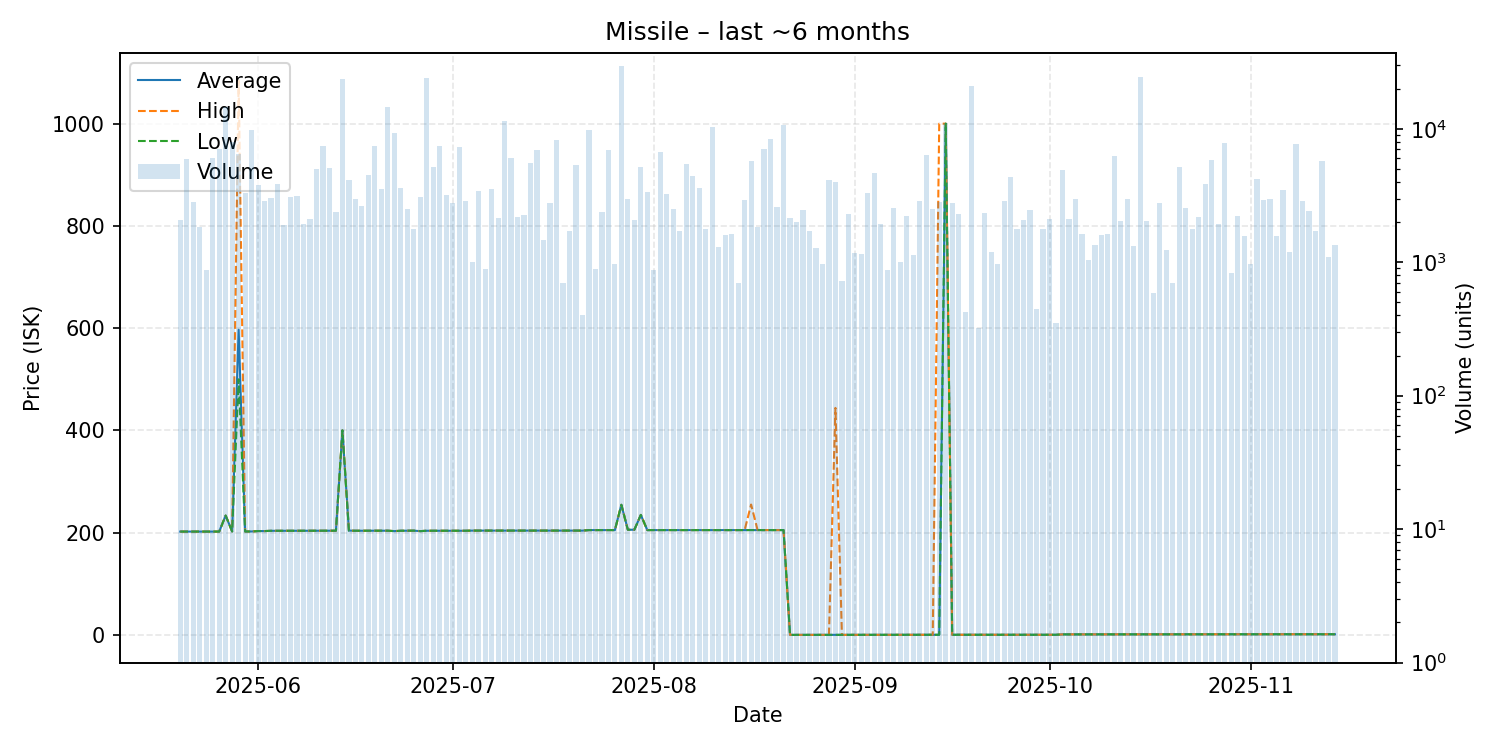

Data behind this chart, as committed beside it:
date, average, highest, lowest, order_count, volume
2025-05-20, 202.1, 202.1, 202.1, 16, 2070
2025-05-21, 202.1, 202.1, 202.1, 22, 5961
2025-05-22, 202.1, 202.1, 202.1, 17, 2829
2025-05-23, 202.1, 202.1, 202.1, 11, 1828
2025-05-24, 202.1, 202.1, 202.1, 15, 874
2025-05-25, 202.1, 202.1, 202.1, 27, 6025
2025-05-26, 202.1, 202.1, 202.1, 19, 7099
2025-05-27, 233.4, 233.4, 233.4, 35, 14448
2025-05-28, 202.3, 202.3, 202.3, 23, 7991
2025-05-29, 596.9, 1084, 500.0, 28, 6509
2025-05-30, 202.3, 202.3, 202.3, 18, 3290
2025-05-31, 202.3, 202.3, 202.3, 17, 9771
2025-06-01, 203.1, 203.1, 203.1, 24, 3789
2025-06-02, 203.1, 203.1, 203.1, 22, 2884
2025-06-03, 203.6, 203.6, 203.6, 18, 3010
2025-06-04, 203.6, 203.6, 203.6, 17, 3854
2025-06-05, 203.6, 203.6, 203.6, 17, 1900
2025-06-06, 203.7, 203.7, 203.7, 15, 3074
2025-06-07, 203.7, 203.7, 203.7, 15, 3162
2025-06-08, 203.7, 203.7, 203.7, 20, 1921
2025-06-09, 203.7, 203.7, 203.7, 17, 2119
2025-06-10, 203.7, 203.7, 203.7, 12, 4965
2025-06-11, 203.7, 203.7, 203.7, 18, 7472
2025-06-12, 203.8, 203.8, 203.8, 15, 5046
2025-06-13, 203.8, 203.8, 203.8, 13, 2366
2025-06-14, 400.0, 400.0, 400.0, 15, 23750
2025-06-15, 204.1, 204.1, 203.7, 23, 4129
2025-06-16, 203.7, 203.7, 203.7, 13, 2979
2025-06-17, 203.8, 203.8, 203.8, 16, 2653
2025-06-18, 203.8, 203.8, 203.8, 22, 4531
2025-06-19, 203.8, 203.8, 203.8, 21, 7439
2025-06-20, 203.8, 203.8, 203.8, 19, 3545
2025-06-21, 203.8, 203.8, 203.8, 24, 14596
2025-06-22, 203.0, 203.0, 203.0, 17, 9334
2025-06-23, 203.7, 203.7, 203.7, 24, 3617
2025-06-24, 203.9, 203.9, 203.9, 16, 2518
2025-06-25, 203.9, 203.9, 203.9, 17, 1773
2025-06-26, 203.0, 203.0, 203.0, 13, 3070
2025-06-27, 203.7, 203.7, 203.7, 22, 24141
2025-06-28, 203.7, 203.7, 203.7, 21, 5195
2025-06-29, 203.7, 203.7, 203.7, 19, 7492
2025-06-30, 203.7, 203.7, 203.7, 18, 3206
2025-07-01, 203.7, 203.7, 203.7, 25, 2772
2025-07-02, 203.7, 203.7, 203.7, 15, 7307
2025-07-03, 203.7, 203.7, 203.7, 23, 2866
2025-07-04, 204.0, 204.0, 204.0, 12, 999
2025-07-05, 204.0, 204.0, 204.0, 26, 3438
2025-07-06, 204.0, 204.0, 204.0, 20, 885
2025-07-07, 204.0, 204.0, 204.0, 23, 3516
2025-07-08, 204.0, 204.0, 204.0, 20, 2148
2025-07-09, 204.0, 204.0, 204.0, 21, 11354
2025-07-10, 204.0, 204.0, 204.0, 18, 6076
2025-07-11, 204.0, 204.0, 204.0, 21, 2176
2025-07-12, 204.0, 204.0, 204.0, 17, 2265
2025-07-13, 204.0, 204.0, 204.0, 17, 5570
2025-07-14, 204.0, 204.0, 204.0, 18, 6941
2025-07-15, 204.0, 204.0, 204.0, 19, 1465
2025-07-16, 204.0, 204.0, 204.0, 20, 2765
2025-07-17, 204.0, 204.0, 204.0, 18, 8253
2025-07-18, 204.0, 204.0, 204.0, 16, 694
... 119 more rows
